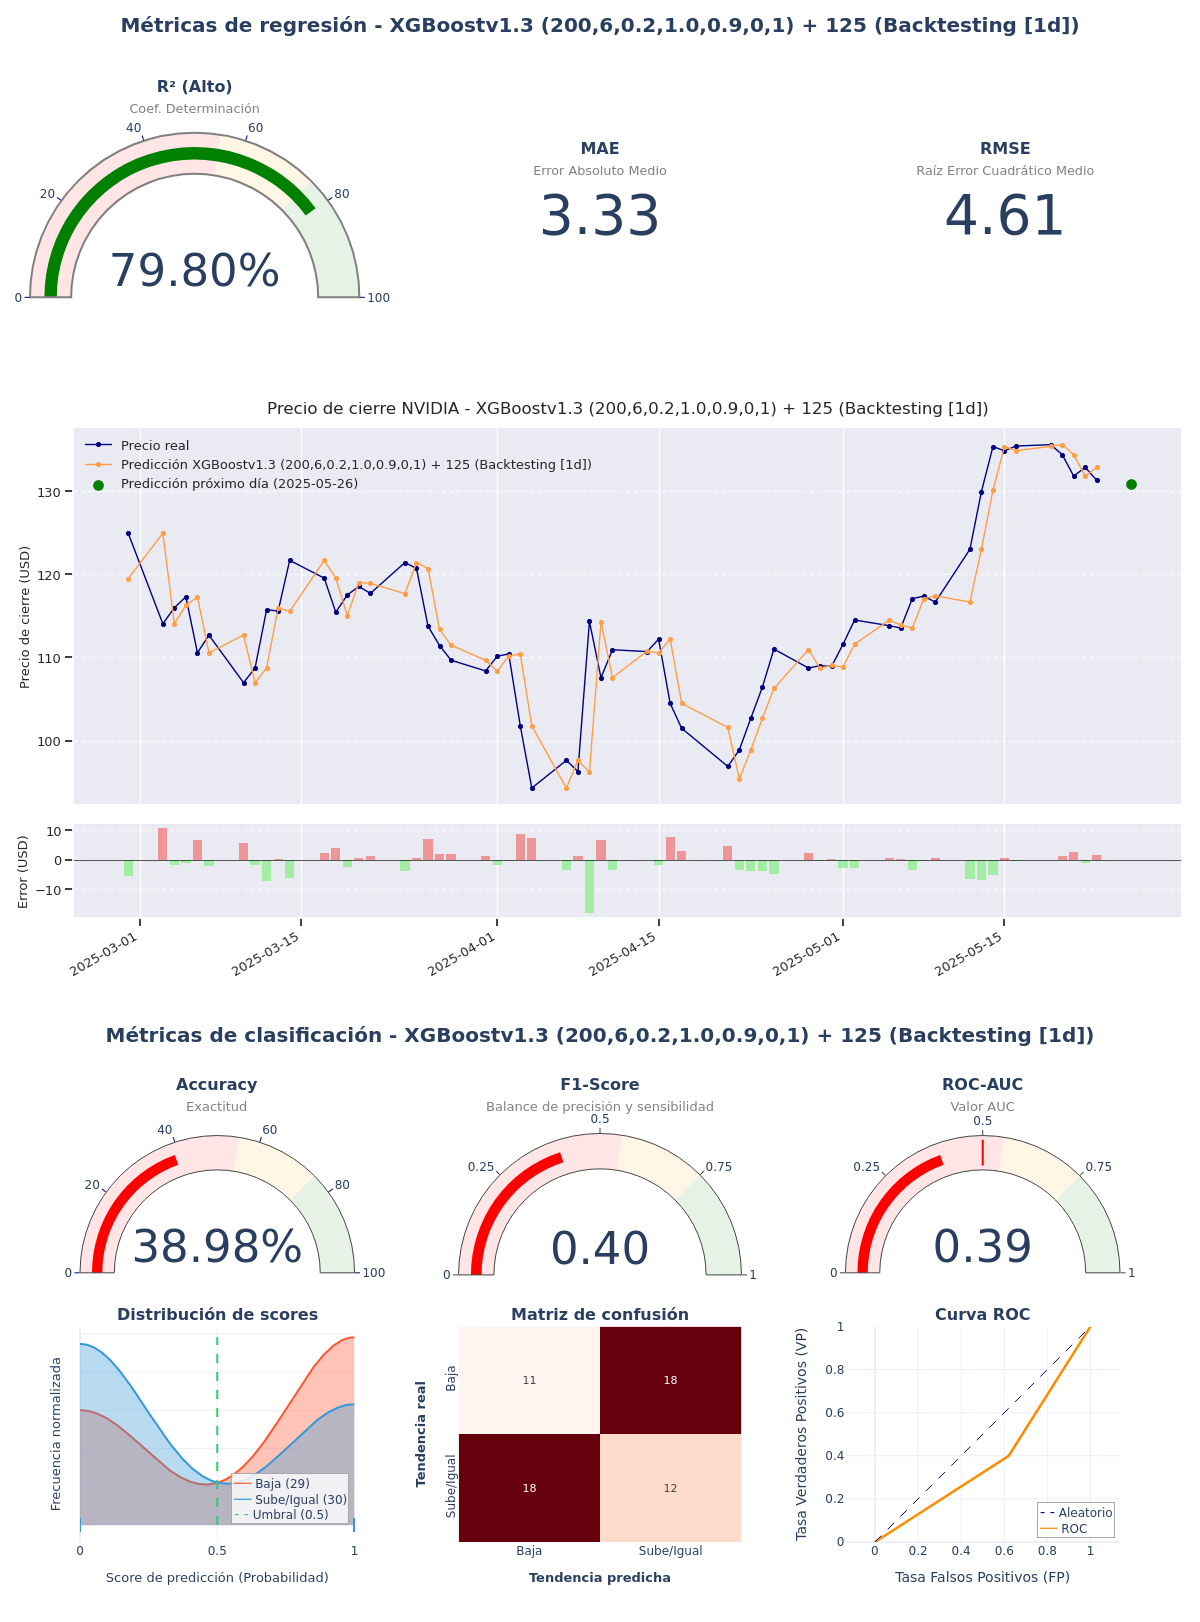

The table this chart was drawn from, first rows:
model_title; model_hash; r2; mae; rmse; accuracy; f1_score; roc_auc; irb_regr; irb_clas; irb_total
XGBoostv1.3 (200,6,0.2,1.0,0.9,0,1) + 12…; 7e21080a; 0,798; 3,3322; 4,6094; 0,3898; 0,4; 0,3897; 0,9876; 0,7484; 0,8561
